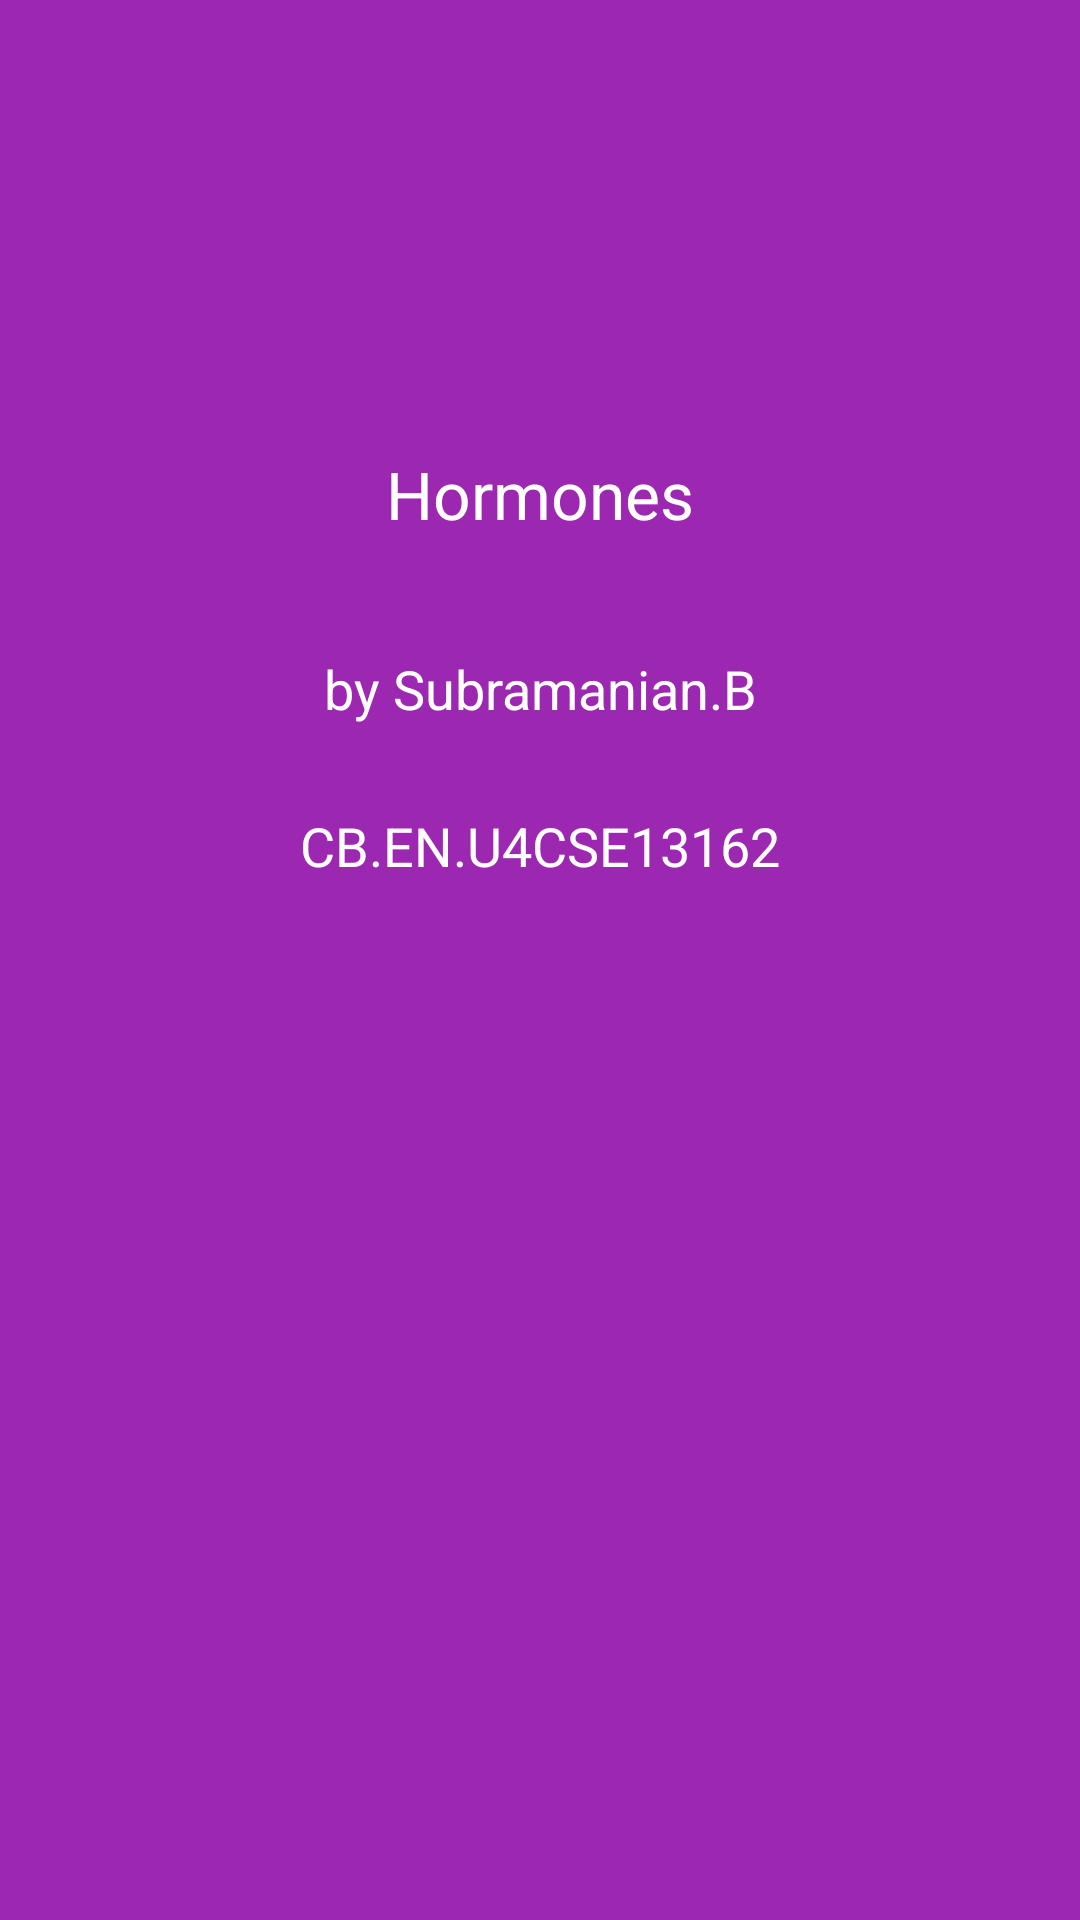

Android layout source for this screen:
<!-- AndroidManifest.xml: application theme AppTheme -->
<!-- res/layout/activity_splash.xml -->
<?xml version="1.0" encoding="utf-8"?>
<LinearLayout xmlns:android="http://schemas.android.com/apk/res/android"
    xmlns:tools="http://schemas.android.com/tools"
    android:layout_width="match_parent"
    android:layout_height="match_parent"
    android:background="@color/colorPrimary"
    android:orientation="vertical"
    android:paddingBottom="@dimen/activity_vertical_margin"
    android:paddingLeft="@dimen/activity_horizontal_margin"
    android:paddingRight="@dimen/activity_horizontal_margin"
    android:paddingTop="@dimen/activity_vertical_margin"
    tools:context="thin.blog.hormone.Splash">

    <TextView
        android:layout_width="match_parent"
        android:layout_height="wrap_content"
        android:layout_alignParentTop="true"
        android:layout_centerHorizontal="true"
        android:layout_marginTop="150dp"
        android:gravity="center"
        android:text="Hormones"
        android:textAppearance="?android:attr/textAppearanceLarge"
        android:textColor="@color/colorIcons" />

    <TextView
        android:layout_width="match_parent"
        android:layout_height="wrap_content"
        android:layout_below="@+id/textView3"
        android:layout_centerHorizontal="true"
        android:layout_marginTop="38dp"
        android:gravity="center"
        android:text="by Subramanian.B"
        android:textAppearance="?android:attr/textAppearanceMedium"
        android:textColor="@color/colorIcons" />

    <TextView
        android:layout_width="match_parent"
        android:layout_height="wrap_content"
        android:layout_below="@+id/textView4"
        android:layout_centerHorizontal="true"
        android:layout_marginTop="28dp"
        android:gravity="center"
        android:text="CB.EN.U4CSE13162"
        android:textAppearance="?android:attr/textAppearanceMedium"
        android:textColor="@color/colorIcons" />
</LinearLayout>
<!-- resources referenced by this layout -->
<resources>
  <color name="colorIcons">#FFFFFF</color>
  <color name="colorPrimary">#9C27B0</color>
  <style name="AppTheme" parent="Theme.AppCompat.Light.NoActionBar">
          <item name="android:colorPrimary">@color/colorPrimary</item>
          <item name="android:colorPrimaryDark">@color/colorPrimaryDark</item>
          <item name="android:colorAccent">@color/colorAccent</item>
          <item name="android:navigationBarColor">@color/colorPrimary</item>
          <item name="android:textColorPrimary">@color/colorPrimary</item>
          <item name="android:statusBarColor">@color/colorPrimaryDark</item>
          <item name="android:textColorSecondary">@color/colorPrimaryDark</item>
          <item name="android:icon">@color/colorIcons</item>
          <item name="android:divider">@color/colorDivider</item>
          <item name="android:colorButtonNormal">@color/colorPrimaryDark</item>
      </style>
  <color name="colorPrimaryDark">#7B1FA2</color>
  <color name="colorAccent">#7C4DFF</color>
  <color name="colorDivider">#B6B6B6</color>
</resources>
